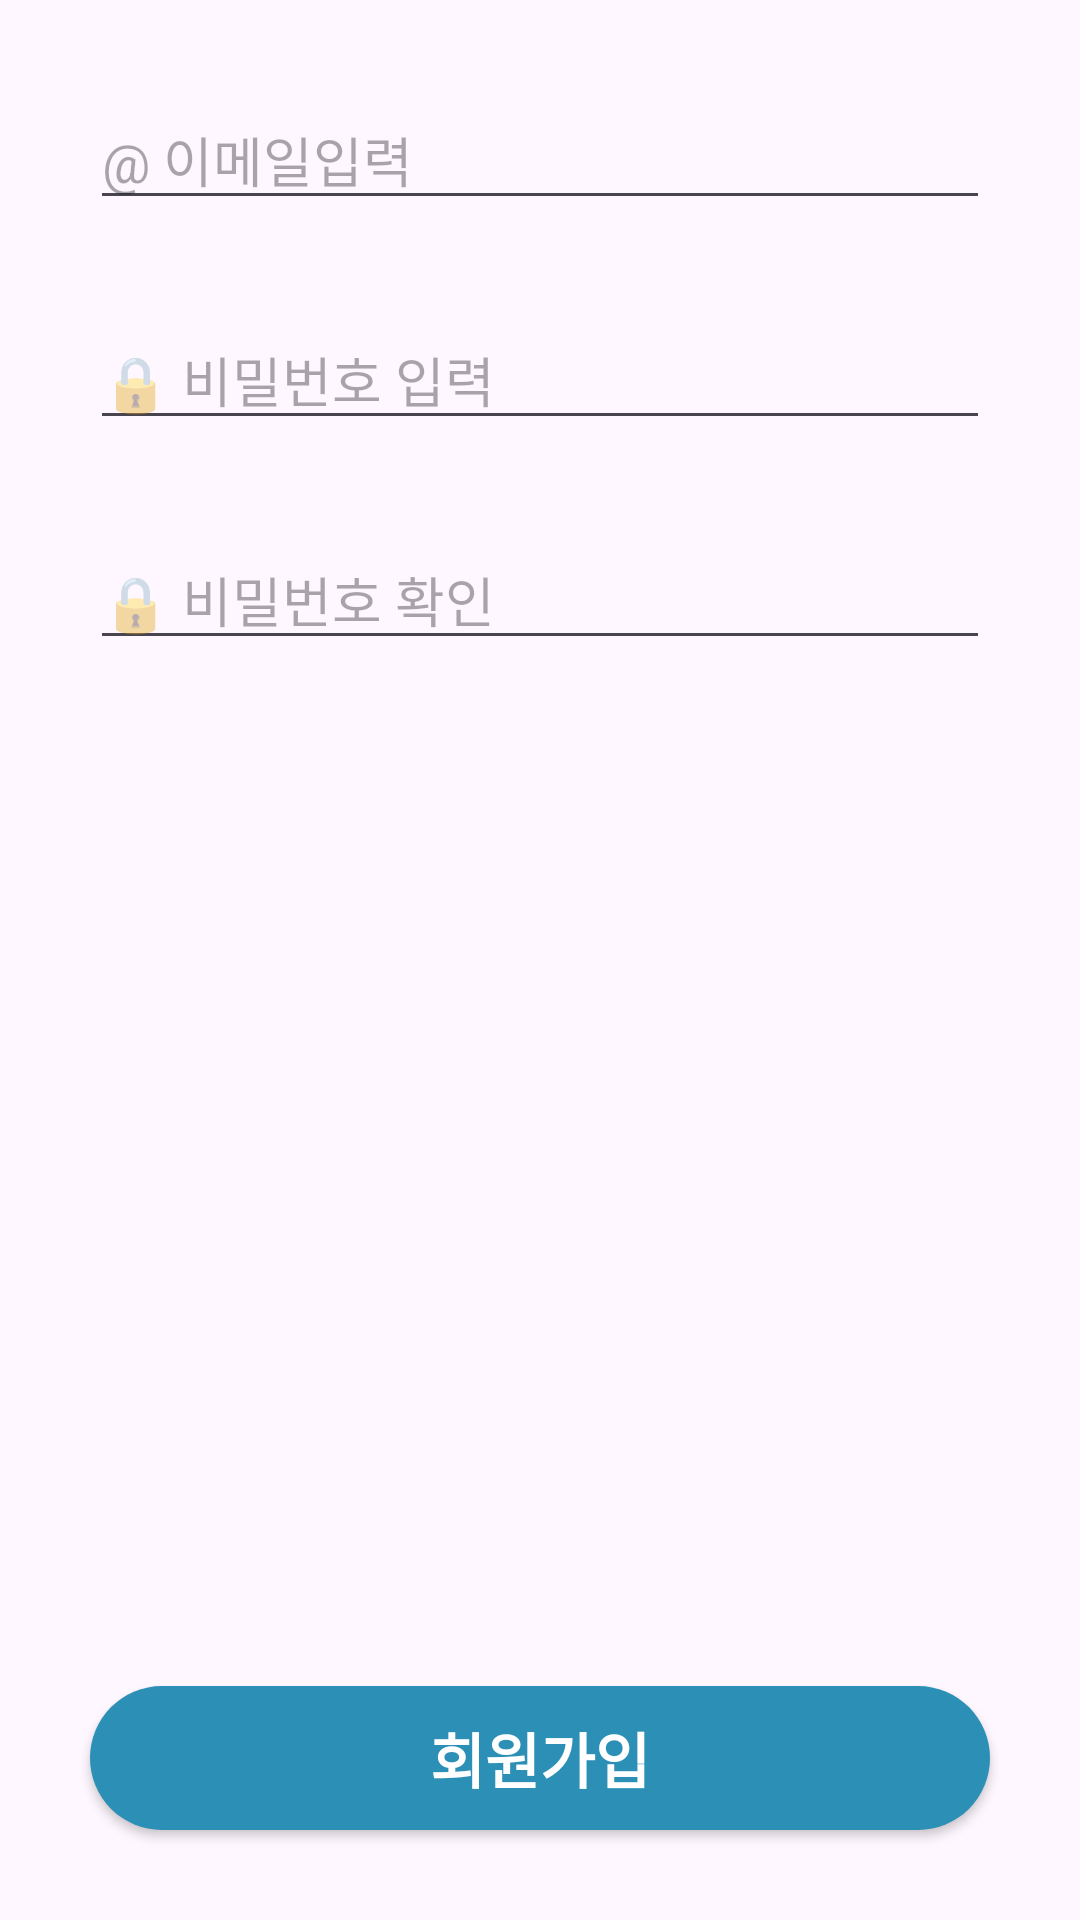

Produce the Android XML layout that renders to this screen, including the resource entries it uses.
<!-- AndroidManifest.xml: application theme Theme.MZCommunity -->
<!-- res/layout/activity_sign_up.xml -->
<?xml version="1.0" encoding="utf-8"?>
<androidx.constraintlayout.widget.ConstraintLayout xmlns:android="http://schemas.android.com/apk/res/android"
    xmlns:app="http://schemas.android.com/apk/res-auto"
    xmlns:tools="http://schemas.android.com/tools"
    android:layout_width="match_parent"
    android:layout_height="match_parent"
    tools:context="ui.signup.SignUpActivity">

    <EditText
        android:id="@+id/emailInput"
        android:layout_width="match_parent"
        android:layout_height="wrap_content"
        android:layout_marginLeft="30dp"
        android:layout_marginTop="30dp"
        android:layout_marginRight="30dp"
        android:hint="@string/input_email"
        app:layout_constraintEnd_toEndOf="parent"
        app:layout_constraintStart_toStartOf="parent"
        app:layout_constraintTop_toTopOf="parent" />

    <EditText
        android:id="@+id/passWordInput"
        android:layout_width="match_parent"
        android:layout_height="wrap_content"
        android:layout_marginLeft="30dp"
        android:layout_marginTop="30dp"
        android:layout_marginRight="30dp"
        android:hint="@string/input_password"
        android:inputType="textPassword"
        app:layout_constraintEnd_toEndOf="parent"
        app:layout_constraintStart_toStartOf="parent"
        app:layout_constraintTop_toBottomOf="@+id/emailInput" />

    <EditText
        android:id="@+id/passWordCheck"
        android:layout_width="match_parent"
        android:layout_height="wrap_content"
        android:layout_marginLeft="30dp"
        android:layout_marginTop="30dp"
        android:layout_marginRight="30dp"
        android:hint="@string/password_check"
        android:inputType="textPassword"
        app:layout_constraintEnd_toEndOf="parent"
        app:layout_constraintStart_toStartOf="parent"
        app:layout_constraintTop_toBottomOf="@+id/passWordInput" />

    <androidx.appcompat.widget.AppCompatButton
        android:id="@+id/signUpEmailBtn"
        android:layout_width="match_parent"
        android:layout_height="wrap_content"
        android:layout_marginLeft="30dp"
        android:layout_marginRight="30dp"
        android:layout_marginBottom="30dp"
        android:background="@drawable/radius_rectangle"
        android:text="회원가입"
        android:textColor="@color/white"
        android:textSize="20sp"
        android:textStyle="bold"
        app:layout_constraintBottom_toBottomOf="parent"
        app:layout_constraintEnd_toEndOf="parent"
        app:layout_constraintStart_toStartOf="parent" />

</androidx.constraintlayout.widget.ConstraintLayout>
<!-- resources referenced by this layout -->
<resources>
  <color name="white">#FFFFFFFF</color>
  <!-- drawable radius_rectangle (drawable) -->
  <?xml version="1.0" encoding="utf-8"?>
  <shape xmlns:android="http://schemas.android.com/apk/res/android"
      android:shape="rectangle">
      <solid android:color="#2B8FB6" />
      <corners android:radius="200dp" />
  </shape>
  <string name="input_email">\@ 이메일입력</string>
  <string name="input_password">🔒 비밀번호 입력</string>
  <string name="password_check">🔒 비밀번호 확인</string>
  <style name="Theme.MZCommunity" parent="Base.Theme.MZCommunity" />
  <style name="Base.Theme.MZCommunity" parent="Theme.Material3.DayNight.NoActionBar">
          
          
           <item name="colorPrimary">@color/theme</item>
      </style>
  <color name="theme">#53A7F5</color>
</resources>
